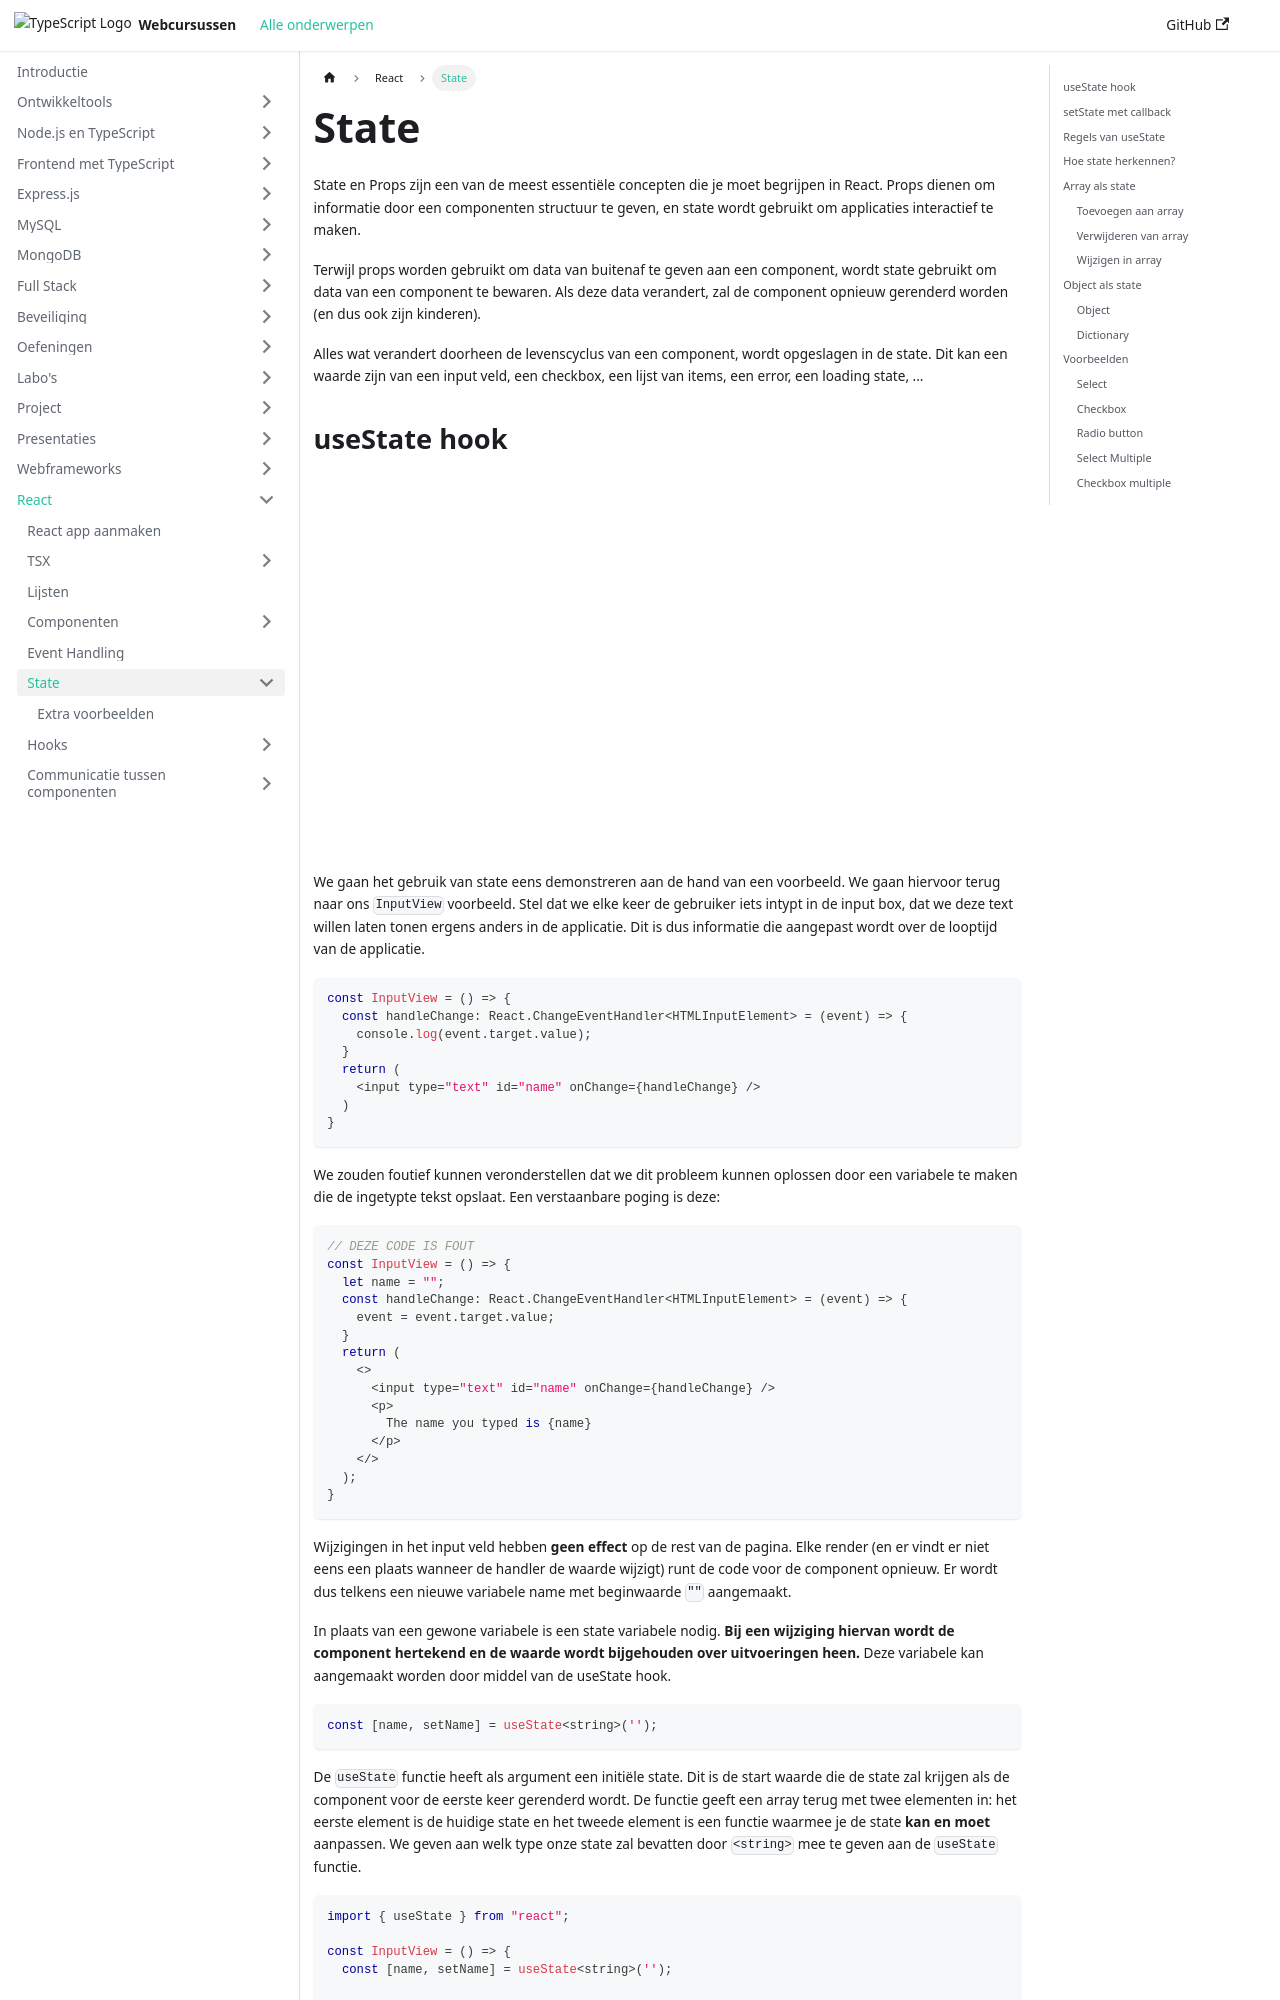

repository: similonap/web-monorepo-docusaurus · page: react/state.html · generator: docusaurus

---
sidebar_position: 6
---

import GoodsSearch from '@site/src/components/Course/GoodsSearch';
import YouTubeVideo from '@site/src/components/YouTubeVideo';

# State

State en Props zijn een van de meest essentiële concepten die je moet begrijpen in React. Props dienen om informatie door een componenten structuur te geven, en state wordt gebruikt om applicaties interactief te maken. 

Terwijl props worden gebruikt om data van buitenaf te geven aan een component, wordt state gebruikt om data van een component te bewaren. Als deze data verandert, zal de component opnieuw gerenderd worden (en dus ook zijn kinderen). 

Alles wat verandert doorheen de levenscyclus van een component, wordt opgeslagen in de state. Dit kan een waarde zijn van een input veld, een checkbox, een lijst van items, een error, een loading state, ...
